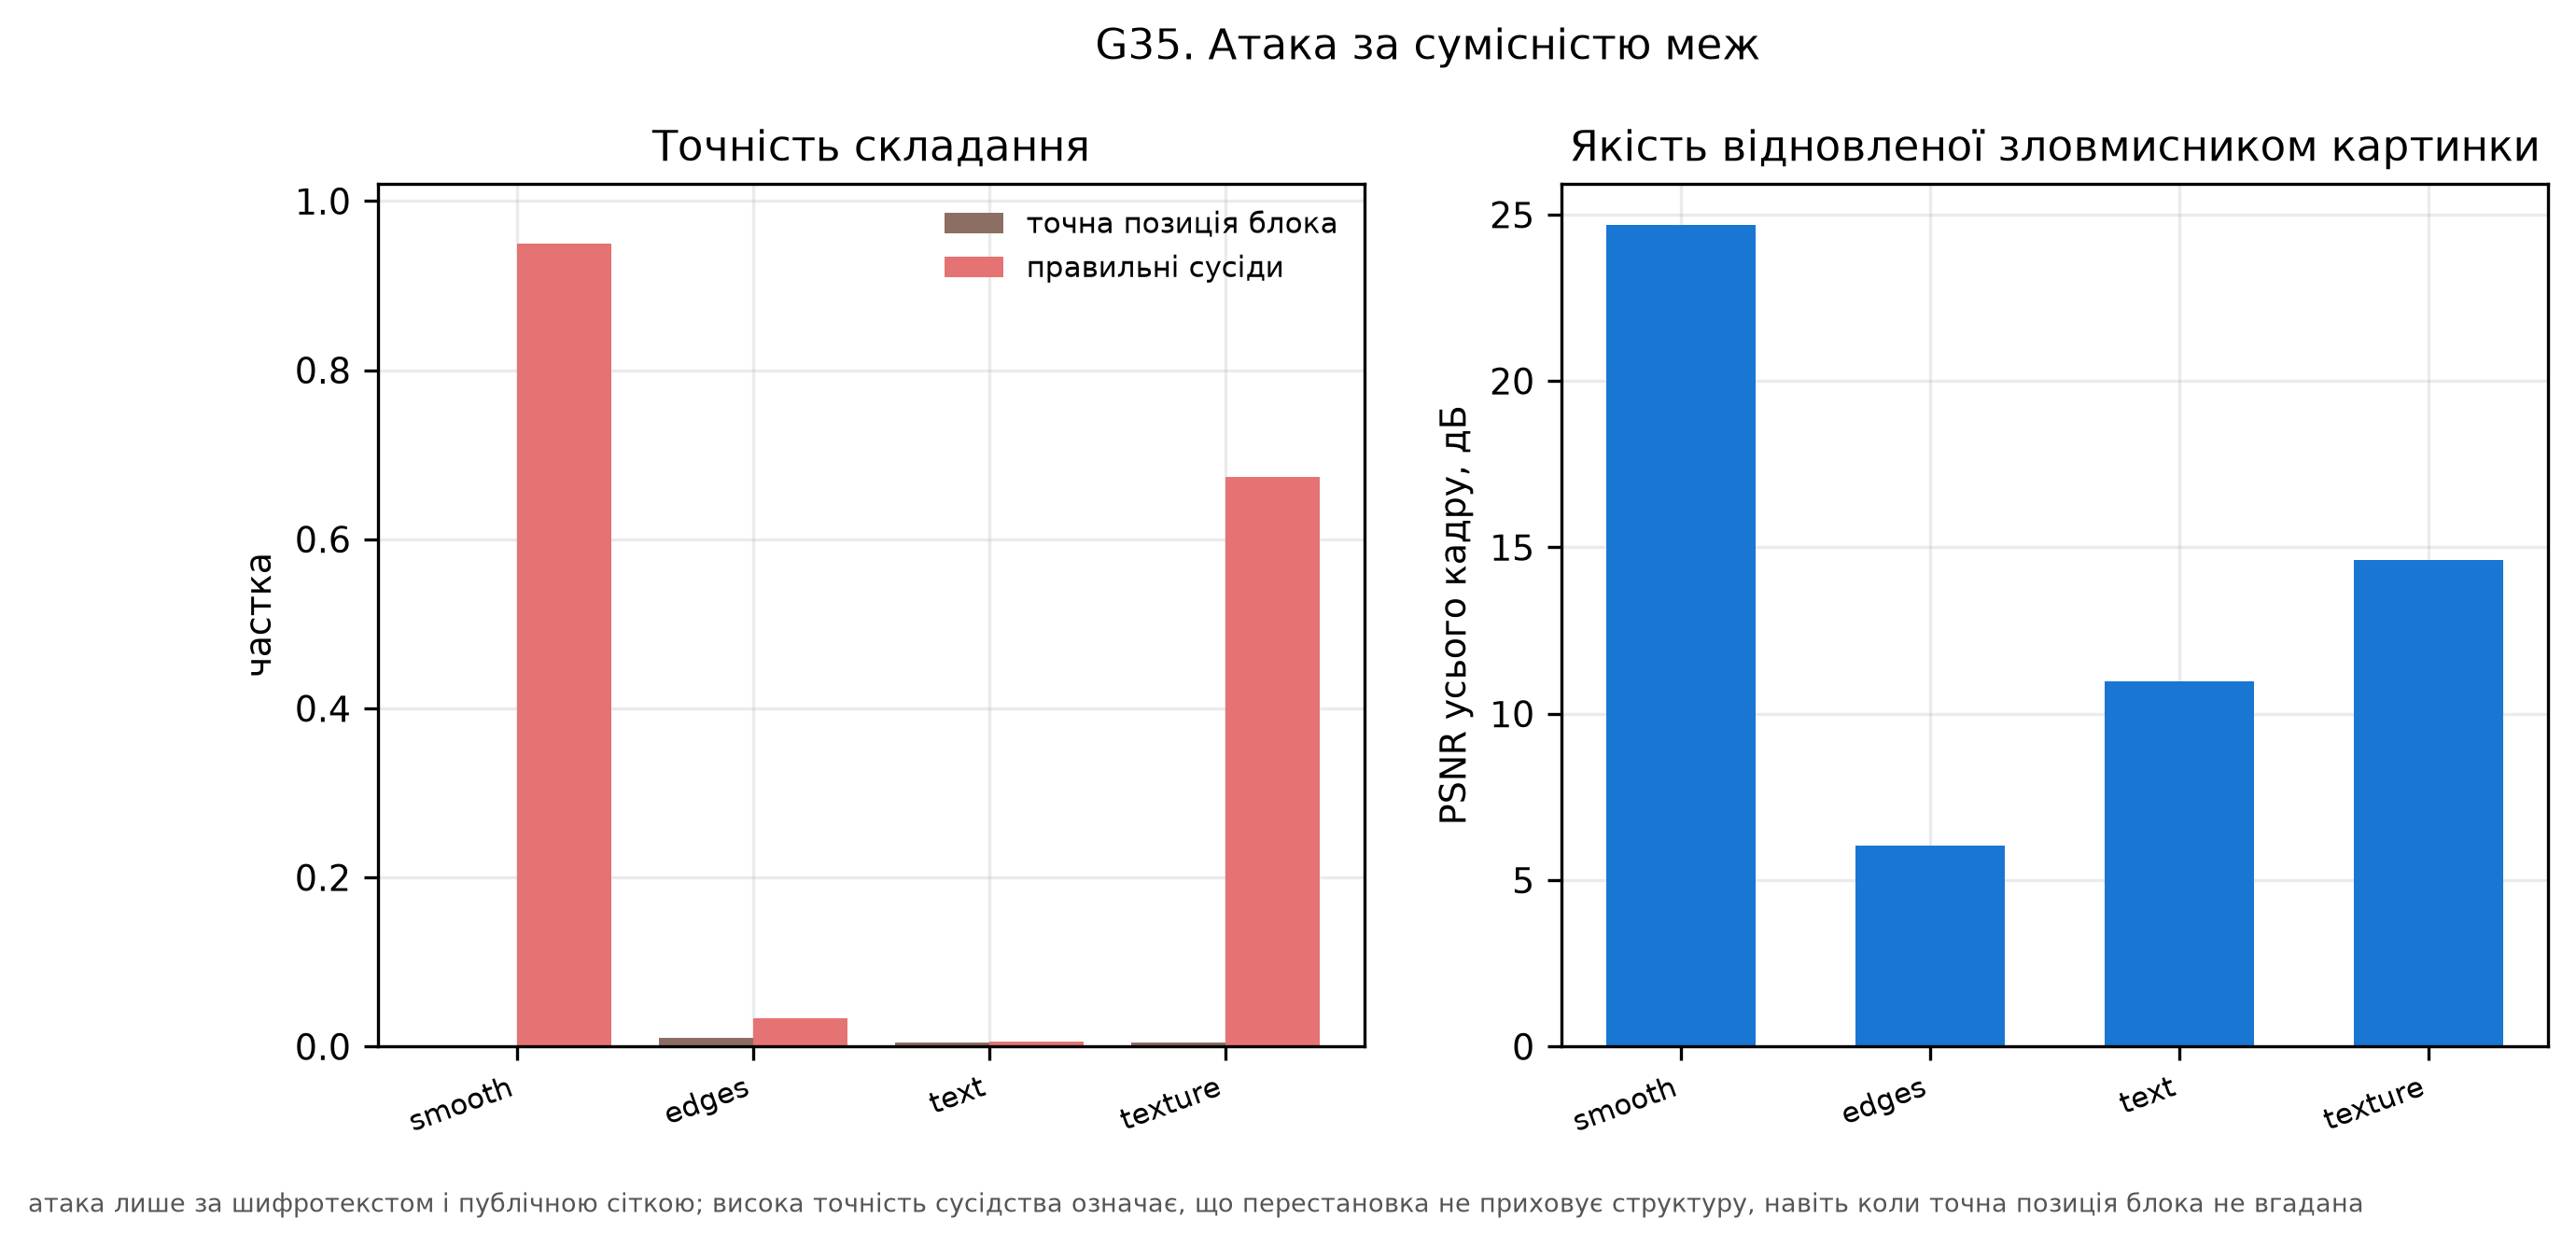

Data behind this chart, as committed beside it:
assumptions, content, direct_accuracy, n_blocks, neighbour_accuracy, reconstruction_psnr_db
ciphertext-only; public grid; natural im…, smooth, 0.0, 192.0, 0.9494, 24.68
ciphertext-only; public grid; natural im…, edges, 0.01042, 192.0, 0.03371, 6.033
ciphertext-only; public grid; natural im…, text, 0.005208, 192.0, 0.005618, 10.98
ciphertext-only; public grid; natural im…, texture, 0.005208, 192.0, 0.6742, 14.62
